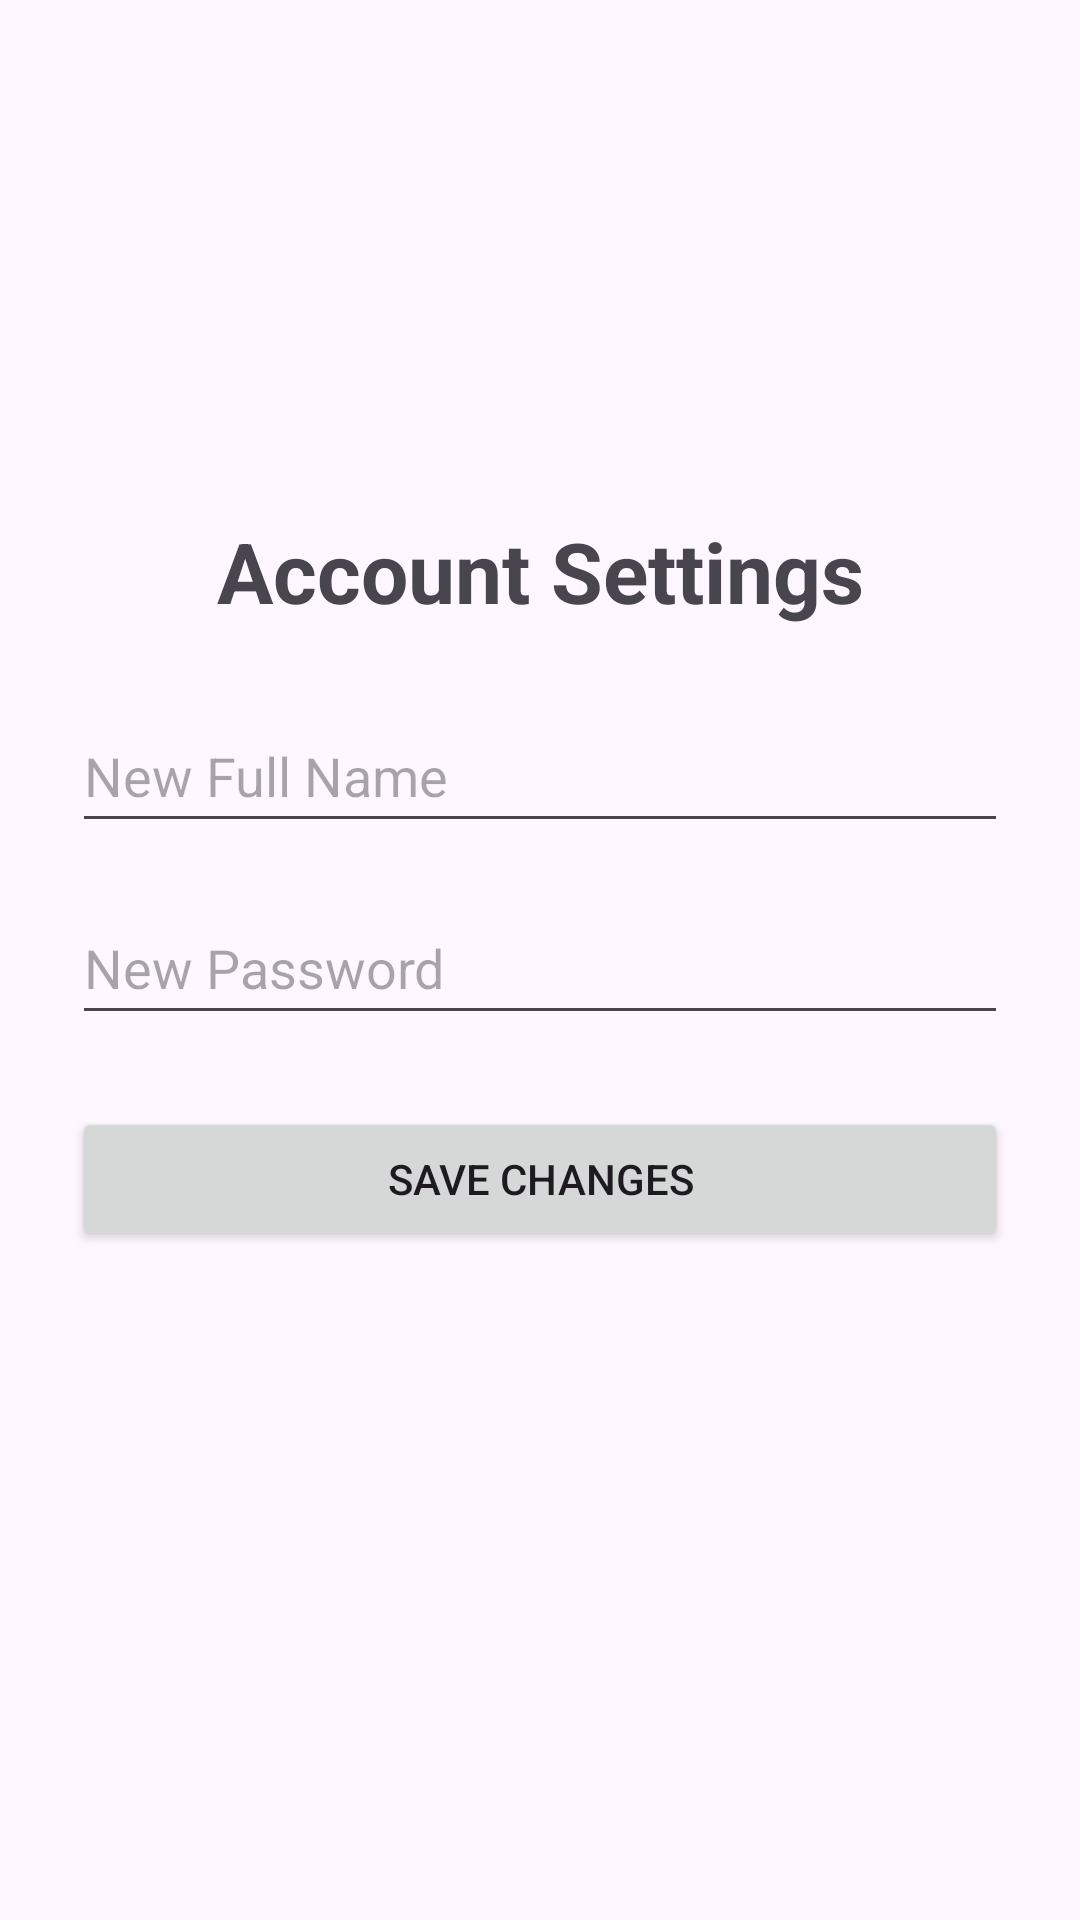

Write the Android layout XML for this screen, with the resource values it uses.
<!-- AndroidManifest.xml: application theme Theme.XPRESSOCafe -->
<!-- res/layout/activity_settings.xml -->
<?xml version="1.0" encoding="utf-8"?>
<LinearLayout xmlns:android="http://schemas.android.com/apk/res/android"
    android:layout_width="match_parent"
    android:layout_height="match_parent"
    android:orientation="vertical"
    android:padding="24dp"
    android:gravity="center">

    <TextView
        android:layout_width="match_parent"
        android:layout_height="wrap_content"
        android:text="Account Settings"
        android:textSize="28sp"
        android:textStyle="bold"
        android:textAlignment="center"
        android:layout_marginBottom="24dp" />

    <EditText
        android:id="@+id/etUpdateName"
        android:layout_width="match_parent"
        android:layout_height="wrap_content"
        android:hint="New Full Name"
        android:inputType="textPersonName"
        android:minHeight="48dp"
        android:layout_marginBottom="16dp" />

    <EditText
        android:id="@+id/etUpdatePassword"
        android:layout_width="match_parent"
        android:layout_height="wrap_content"
        android:hint="New Password"
        android:inputType="textPassword"
        android:minHeight="48dp"
        android:layout_marginBottom="24dp" />

    <Button
        android:id="@+id/btnUpdateSettings"
        android:layout_width="match_parent"
        android:layout_height="wrap_content"
        android:text="Save Changes"
        android:layout_marginBottom="16dp" />

    <ProgressBar
        android:id="@+id/progressBarSettings"
        android:layout_width="wrap_content"
        android:layout_height="wrap_content"
        android:visibility="gone" />

    <TextView
        android:id="@+id/tvSettingsStatus"
        android:layout_width="match_parent"
        android:layout_height="wrap_content"
        android:textAlignment="center"
        android:textColor="#388E3C"
        android:layout_marginTop="16dp" />
</LinearLayout>
<!-- resources referenced by this layout -->
<resources>
  <style name="Theme.XPRESSOCafe" parent="Base.Theme.XPRESSOCafe" />
  <style name="Base.Theme.XPRESSOCafe" parent="Theme.Material3.DayNight.NoActionBar">
          
          
      </style>
</resources>
